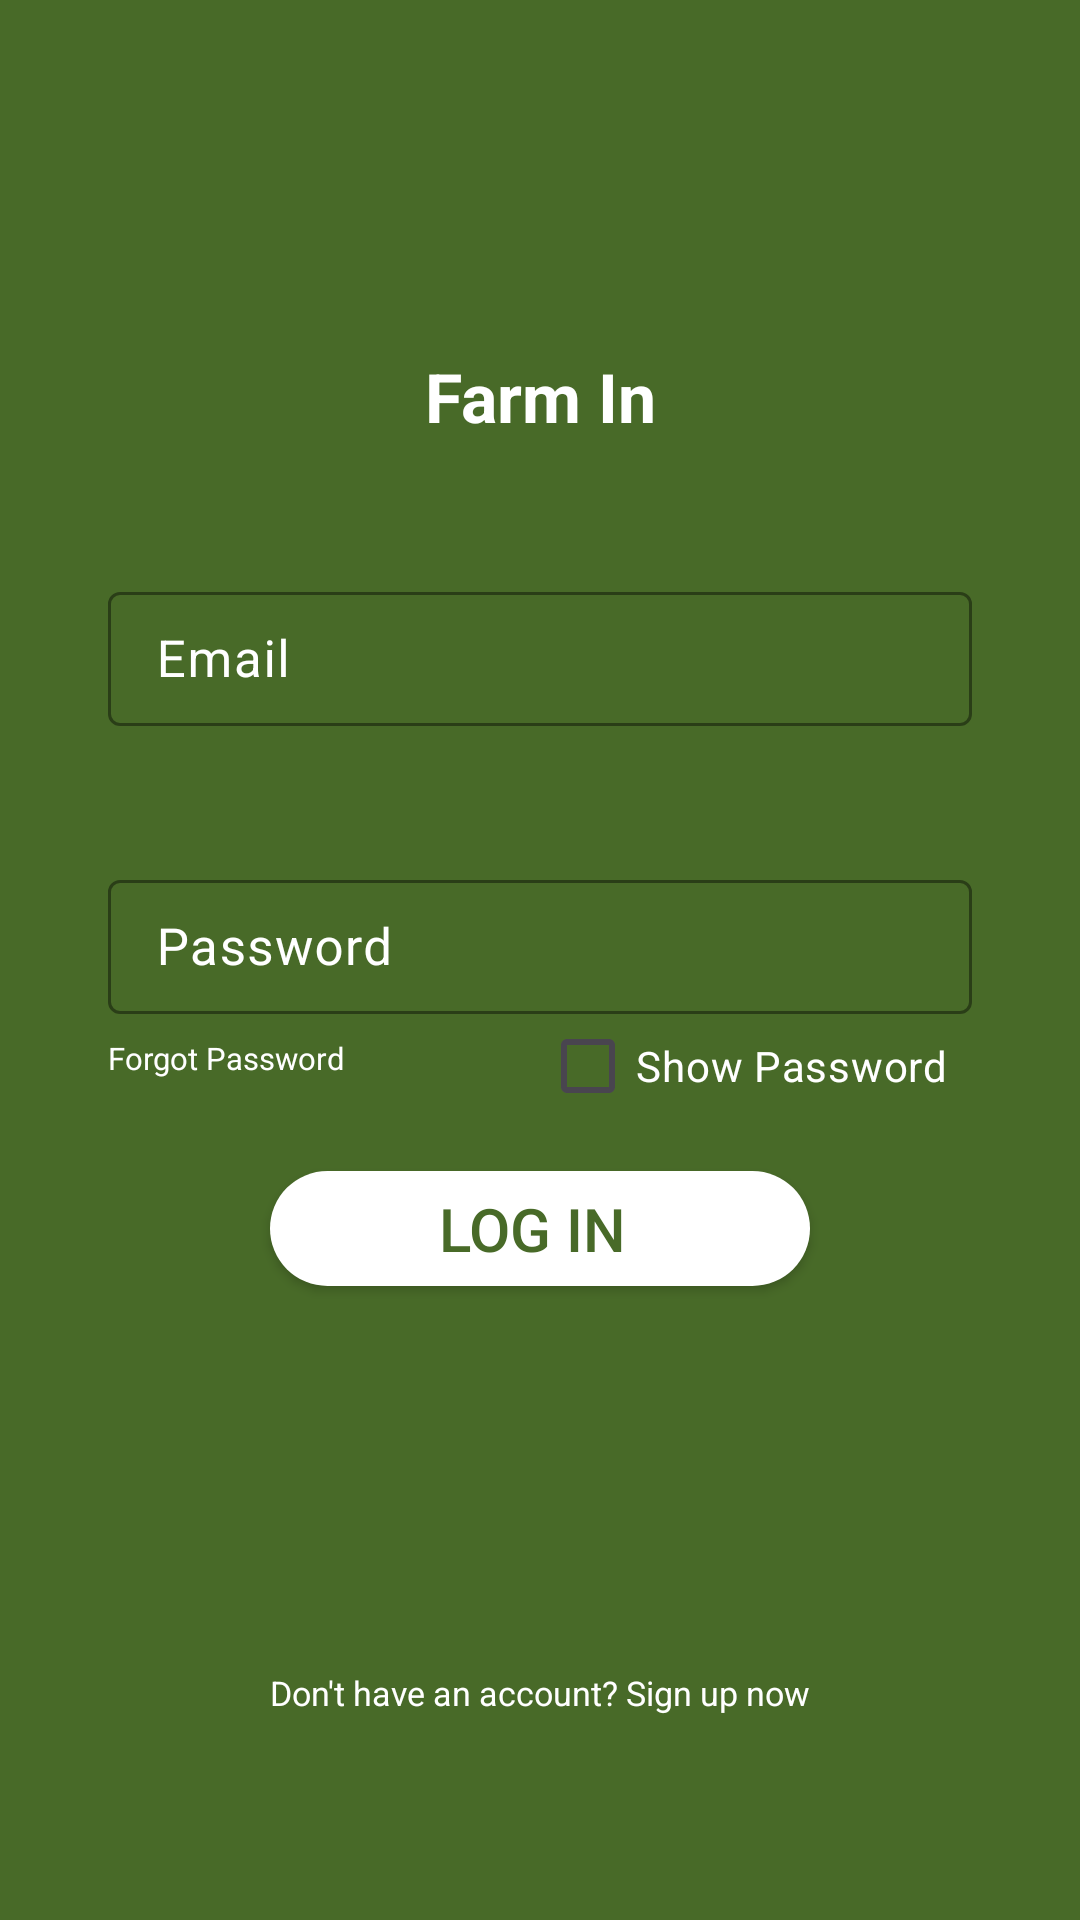

This screen was rendered from an Android layout file. Write that file and the resources it references.
<!-- AndroidManifest.xml: application theme Base.Theme.FarmIn -->
<!-- res/layout/activity_sign_in.xml -->
<?xml version="1.0" encoding="utf-8"?>
<androidx.constraintlayout.widget.ConstraintLayout xmlns:android="http://schemas.android.com/apk/res/android"
    xmlns:app="http://schemas.android.com/apk/res-auto"
    xmlns:tools="http://schemas.android.com/tools"
    android:id="@+id/main"
    android:layout_width="match_parent"
    android:layout_height="match_parent"
    android:background="@color/main"
    tools:context=".SignIn">


    <androidx.appcompat.widget.AppCompatButton
        android:id="@+id/btnLogIn"
        android:layout_width="0dp"
        android:layout_height="0dp"
        android:autoSizeMaxTextSize="1000dp"
        android:autoSizeMinTextSize="1dp"
        android:background="@drawable/roundedcorners"
        android:backgroundTint="#ffffff"
        android:text="Log In "
        android:textColor="#486A28"
        android:textColorHint="#FFFFFF"
        android:textSize="20dp"
        app:layout_constraintBottom_toTopOf="@+id/guideline11"
        app:layout_constraintEnd_toStartOf="@+id/guideline4"
        app:layout_constraintStart_toStartOf="@+id/guideline3"
        app:layout_constraintTop_toTopOf="@+id/guideline10" />


    <CheckBox
        android:id="@+id/cbPassword"
        android:layout_width="0dp"
        android:layout_height="0dp"
        android:autoSizeMaxTextSize="1000dp"
        android:autoSizeMinTextSize="1dp"
        android:autoSizeTextType="uniform"
        android:buttonTint="@color/white"
        android:text="Show Password"
        android:textColor="@color/white"
        android:textSize="15dp"
        app:layout_constraintBottom_toTopOf="@+id/guideline16"
        app:layout_constraintEnd_toStartOf="@+id/guideline6"
        app:layout_constraintStart_toStartOf="@+id/guideline7"
        app:layout_constraintTop_toTopOf="@+id/guideline15" />

    <TextView
        android:id="@+id/tvForgetpassword"
        android:layout_width="0dp"
        android:layout_height="0dp"
        android:autoSizeMaxTextSize="1000dp"
        android:autoSizeMinTextSize="1dp"
        android:autoSizeTextType="uniform"
        android:text="Forgot Password"
        android:textColor="#ffffff"
        app:layout_constraintBottom_toTopOf="@+id/guideline16"
        app:layout_constraintEnd_toStartOf="@+id/guideline14"
        app:layout_constraintStart_toStartOf="@+id/guideline5"
        app:layout_constraintTop_toTopOf="@+id/guideline15" />

    <TextView
        android:id="@+id/tvClickMe"
        android:layout_width="0dp"
        android:layout_height="0dp"
        android:autoSizeMaxTextSize="1000dp"
        android:autoSizeMinTextSize="1dp"
        android:autoSizeTextType="uniform"
        android:text="Don't have an account? Sign up now"
        android:textColor="#ffffff"
        app:layout_constraintBottom_toTopOf="@+id/guideline13"
        app:layout_constraintEnd_toStartOf="@+id/guideline4"
        app:layout_constraintHorizontal_bias="0.0"
        app:layout_constraintStart_toStartOf="@+id/guideline3"
        app:layout_constraintTop_toTopOf="@+id/guideline12"
        app:layout_constraintVertical_bias="0.0"
        tools:ignore="MissingConstraints" />

    <TextView
        android:id="@+id/textView2"
        android:layout_width="0dp"
        android:layout_height="0dp"
        android:autoSizeMaxTextSize="1000sp"
        android:autoSizeMinTextSize="20sp"
        android:autoSizeTextType="uniform"
        android:text="Farm In"
        android:textAlignment="center"
        android:textColor="#ffffff"
        android:textSize="40sp"
        android:textStyle="bold"
        app:layout_constraintBottom_toTopOf="@+id/guideline22"
        app:layout_constraintEnd_toStartOf="@+id/guideline4"
        app:layout_constraintHorizontal_bias="0.422"
        app:layout_constraintStart_toStartOf="@+id/guideline3"
        app:layout_constraintTop_toTopOf="@+id/guideline21" />

    <com.google.android.material.textfield.TextInputLayout
        android:id="@+id/textInputLayout"
        style="@style/TextInputLayout"
        android:layout_width="0dp"
        android:layout_height="0dp"
        android:hint="Email"
        app:layout_constraintBottom_toTopOf="@+id/guideline20"
        app:layout_constraintEnd_toStartOf="@+id/guideline6"
        app:layout_constraintHorizontal_bias="0.484"
        app:layout_constraintStart_toStartOf="@+id/guideline5"
        app:layout_constraintTop_toTopOf="@+id/guideline19">

        <com.google.android.material.textfield.TextInputEditText
            android:id="@+id/etEmail"
            android:layout_width="match_parent"
            android:layout_height="match_parent"
            android:autoSizeMaxTextSize="1000dp"
            android:autoSizeMinTextSize="1dp"
            android:autoSizeTextType="uniform"
            android:textColor="@color/white"
            android:textSize="17dp" />
    </com.google.android.material.textfield.TextInputLayout>

    <com.google.android.material.textfield.TextInputLayout
        android:id="@+id/textInputLayout2"
        style="@style/TextInputLayout"
        android:layout_width="0dp"
        android:layout_height="0dp"
        android:hint="Password"
        app:layout_constraintBottom_toTopOf="@+id/guideline17"
        app:layout_constraintEnd_toStartOf="@+id/guideline6"
        app:layout_constraintHorizontal_bias="0.484"
        app:layout_constraintStart_toStartOf="@+id/guideline5"
        app:layout_constraintTop_toTopOf="@+id/guideline18"
        app:passwordToggleDrawable="@drawable/eye">

        <com.google.android.material.textfield.TextInputEditText
            android:id="@+id/etPassword"
            android:layout_width="match_parent"
            android:layout_height="match_parent"
            android:autoSizeMaxTextSize="1000dp"
            android:autoSizeMinTextSize="1dp"
            android:autoSizeTextType="uniform"
            android:inputType="textPassword"
            android:textColor="@color/white"
            android:textSize="17dp" />
    </com.google.android.material.textfield.TextInputLayout>

    <androidx.constraintlayout.widget.Guideline
        android:id="@+id/guideline3"
        android:layout_width="wrap_content"
        android:layout_height="wrap_content"
        android:orientation="vertical"
        app:layout_constraintGuide_percent="0.25" />

    <androidx.constraintlayout.widget.Guideline
        android:id="@+id/guideline4"
        android:layout_width="wrap_content"
        android:layout_height="wrap_content"
        android:orientation="vertical"
        app:layout_constraintGuide_percent="0.75" />

    <androidx.constraintlayout.widget.Guideline
        android:id="@+id/guideline5"
        android:layout_width="wrap_content"
        android:layout_height="wrap_content"
        android:orientation="vertical"
        app:layout_constraintGuide_percent="0.1" />

    <androidx.constraintlayout.widget.Guideline
        android:id="@+id/guideline6"
        android:layout_width="wrap_content"
        android:layout_height="wrap_content"
        android:orientation="vertical"
        app:layout_constraintGuide_percent="0.9" />

    <androidx.constraintlayout.widget.Guideline
        android:id="@+id/guideline7"
        android:layout_width="wrap_content"
        android:layout_height="wrap_content"
        android:orientation="vertical"
        app:layout_constraintGuide_percent="0.50" />

    <androidx.constraintlayout.widget.Guideline
        android:id="@+id/guideline8"
        android:layout_width="wrap_content"
        android:layout_height="wrap_content"
        android:orientation="vertical"
        app:layout_constraintGuide_percent="0.18" />

    <androidx.constraintlayout.widget.Guideline
        android:id="@+id/guideline9"
        android:layout_width="wrap_content"
        android:layout_height="wrap_content"
        android:orientation="vertical"
        app:layout_constraintGuide_percent="0.55" />

    <androidx.constraintlayout.widget.Guideline
        android:id="@+id/guideline10"
        android:layout_width="wrap_content"
        android:layout_height="wrap_content"
        android:orientation="horizontal"
        app:layout_constraintGuide_percent="0.61" />

    <androidx.constraintlayout.widget.Guideline
        android:id="@+id/guideline11"
        android:layout_width="wrap_content"
        android:layout_height="wrap_content"
        android:orientation="horizontal"
        app:layout_constraintGuide_percent="0.67" />

    <androidx.constraintlayout.widget.Guideline
        android:id="@+id/guideline12"
        android:layout_width="wrap_content"
        android:layout_height="wrap_content"
        android:orientation="horizontal"
        app:layout_constraintGuide_percent="0.87" />
    <androidx.constraintlayout.widget.Guideline
        android:id="@+id/guideline13"
        android:layout_width="wrap_content"
        android:layout_height="wrap_content"
        android:orientation="horizontal"
        app:layout_constraintGuide_percent="0.9" />
    <androidx.constraintlayout.widget.Guideline
        android:id="@+id/guideline14"
        android:layout_width="wrap_content"
        android:layout_height="wrap_content"
        android:orientation="vertical"
        app:layout_constraintGuide_percent="0.32" />
    <androidx.constraintlayout.widget.Guideline
        android:id="@+id/guideline15"
        android:layout_width="wrap_content"
        android:layout_height="wrap_content"
        android:orientation="horizontal"
        app:layout_constraintGuide_percent="0.54" />
    <androidx.constraintlayout.widget.Guideline
        android:id="@+id/guideline16"
        android:layout_width="wrap_content"
        android:layout_height="wrap_content"
        android:orientation="horizontal"
        app:layout_constraintGuide_percent="0.57" />
    <androidx.constraintlayout.widget.Guideline
        android:id="@+id/guideline17"
        android:layout_width="wrap_content"
        android:layout_height="wrap_content"
        android:orientation="horizontal"
        app:layout_constraintGuide_percent="0.528" />
    <androidx.constraintlayout.widget.Guideline
        android:id="@+id/guideline18"
        android:layout_width="wrap_content"
        android:layout_height="wrap_content"
        android:orientation="horizontal"
        app:layout_constraintGuide_percent="0.45" />
    <androidx.constraintlayout.widget.Guideline
        android:id="@+id/guideline19"
        android:layout_width="wrap_content"
        android:layout_height="wrap_content"
        android:orientation="horizontal"
        app:layout_constraintGuide_percent="0.3" />
    <androidx.constraintlayout.widget.Guideline
        android:id="@+id/guideline20"
        android:layout_width="wrap_content"
        android:layout_height="wrap_content"
        android:orientation="horizontal"
        app:layout_constraintGuide_percent="0.378" />

    <androidx.constraintlayout.widget.Guideline
        android:id="@+id/guideline21"
        android:layout_width="wrap_content"
        android:layout_height="wrap_content"
        android:orientation="horizontal"
        app:layout_constraintGuide_begin="117dp" />
    <androidx.constraintlayout.widget.Guideline
        android:id="@+id/guideline22"
        android:layout_width="wrap_content"
        android:layout_height="wrap_content"
        android:orientation="horizontal"
        app:layout_constraintGuide_percent="0.23" />

</androidx.constraintlayout.widget.ConstraintLayout>
<!-- resources referenced by this layout -->
<resources>
  <color name="main">#486A28</color>
  <color name="white">#FFFFFFFF</color>
  <!-- drawable eye: png bitmap (drawable, 2409 bytes) -->
  <!-- drawable roundedcorners (drawable) -->
  <?xml version="1.0" encoding="utf-8"?>
  <shape xmlns:android="http://schemas.android.com/apk/res/android" android:tint="@color/white" android:shape="rectangle">
      <corners android:radius="20dp"/>
      <solid android:color="#FFFFFF"/>
  </shape>
  <style name="TextInputLayout">
          <item name="boxStrokeColor">#ffffff</item>
          <item name="cursorColor">#ffffff</item>
          <item name="android:textColorHint">#ffffff</item>
          <item name="hintTextColor">#ffffff</item>
      </style>
  <style name="Base.Theme.FarmIn" parent="Theme.Material3.Light.NoActionBar">
          
          
          <item name="android:windowTranslucentStatus">true</item>
      </style>
</resources>
